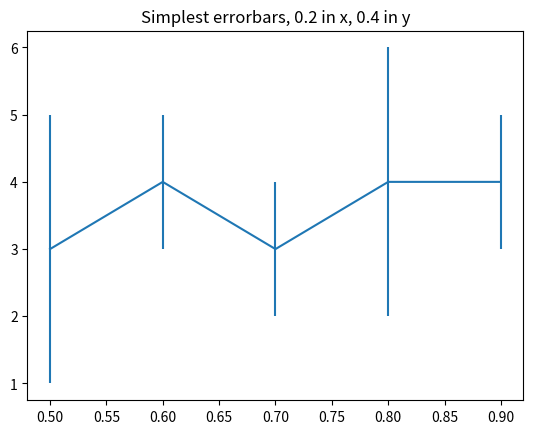

This chart was generated by the following Python code:
def draw(data, name):
    scores = []
    import matplotlib.pyplot as plt
    import numpy as np
    for d in data:
        temp = []
        temp.append(d[0])
        temp.append(np.percentile(d[1], 50))
        temp.append(np.percentile(d[1], 75) - np.percentile(d[1], 25))
        temp.append(d[2])
        scores.append(temp)

    plt.figure()
    plt.errorbar([x[0] for x in scores], [x[1] for x in scores], xerr=0, yerr=[x[2] for x in scores])
    plt.title("Simplest errorbars, 0.2 in x, 0.4 in y")
    plt.show()





data = [[0.5, [1,2,3,4,5], "1"], [0.6, [3,4,5,3,4], "2"], [0.7, [4,3,2,5,3], "3"], [0.8, [5,4,5,3,2], "4"], [0.9, [3,4,5,3,4], "5"]]
draw(data, "problem1")